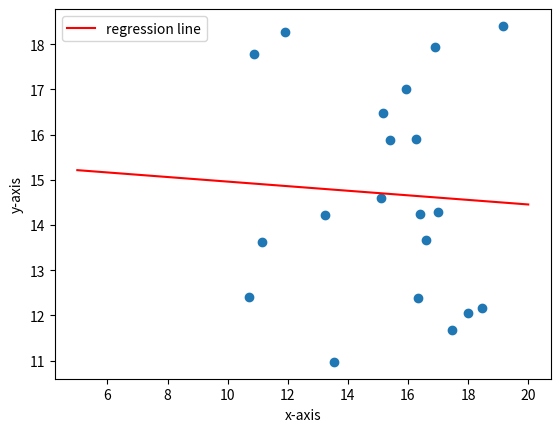

The matplotlib source for this figure:
import numpy as np
import matplotlib.pyplot as plt

# 创建一个随机的点列,当做训练集,这里用的是numpy创建的向量,提升运算速度
x = 10 * np.random.rand(20) + 10
y = 10 * np.random.rand(20) + 10

# 给定初始的w和b的值
w, b = 0, 0
a = 0.001  # 学习率
tolerance = 1e-3  # 迭代终止条件

while True:
    # 不断更新梯度下降值
    #在np中,*在向量中的运算是逐元素相乘,类似于点乘
    y_pred = w * x + b
    error = y_pred - y
    decrease_1 = np.sum(error * x) / 100
    decrease_2 = np.sum(error) / 100
    
    w = w - a * decrease_1
    b = b - a * decrease_2
    
    # 迭代终止条件
    if np.abs(decrease_1) < tolerance and np.abs(decrease_2) < tolerance:
        break

print(f'w={w:.2f}, b={b:.2f}')

# 绘制训练集散点图
plt.figure(1)
plt.scatter(x, y)

# 绘制训练得到的直线
x_0 = np.linspace(5, 20, 40)
y_0 = w * x_0 + b
plt.plot(x_0, y_0, label='regression line', color='red')
plt.xlabel('x-axis')
plt.ylabel('y-axis')
plt.legend()

plt.show()
